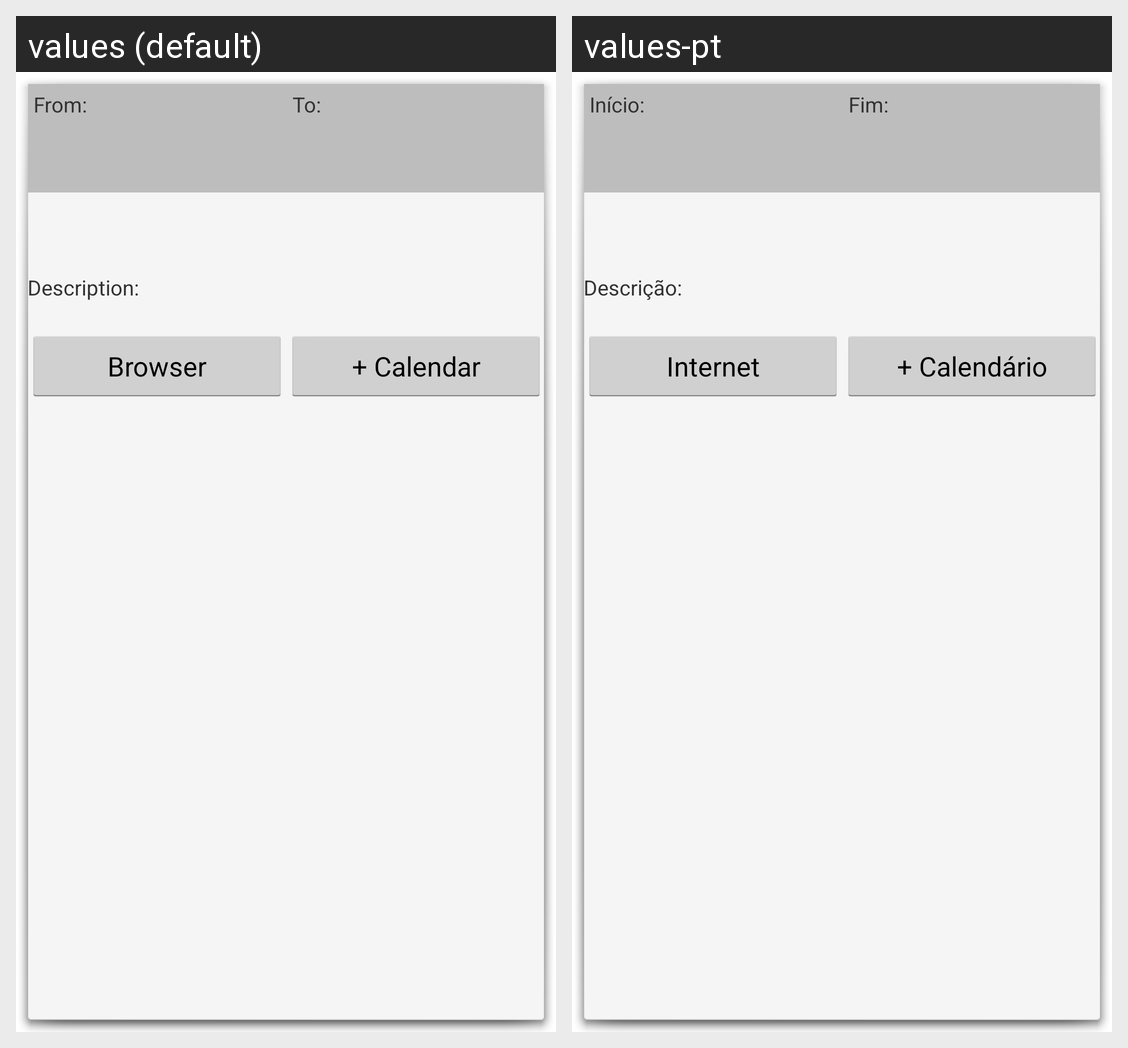

This grid shows one Android layout under two languages. Give, for every string resource on the screen, its name, the default text and each shown locale's text.
Android screen res/layout/activity_strike_details.xml rendered under 2 locales, left to right: values (default), values-pt. Device: Nexus 5 (rendered at 1080×1920; each locale shown at half size, 540×960, under a caption strip naming it); theme android:Theme.Holo.Light.Dialog.NoActionBar.MinWidth.
Strings drawn on this screen, with the default value and each locale's value (text and hints the layout hard-codes, and strings that could not be matched under every locale, appear in the picture but are not listed):

asd_tvw_from_lbl
  values: From:
  values-pt: Início:

asd_tvw_to_lbl
  values: To:
  values-pt: Fim:

asd_tvw_description_lbl
  values: Description:
  values-pt: Descrição:

asd_btn_browser
  values: Browser
  values-pt: Internet

asd_btn_calendar
  values: + Calendar
  values-pt: + Calendário
